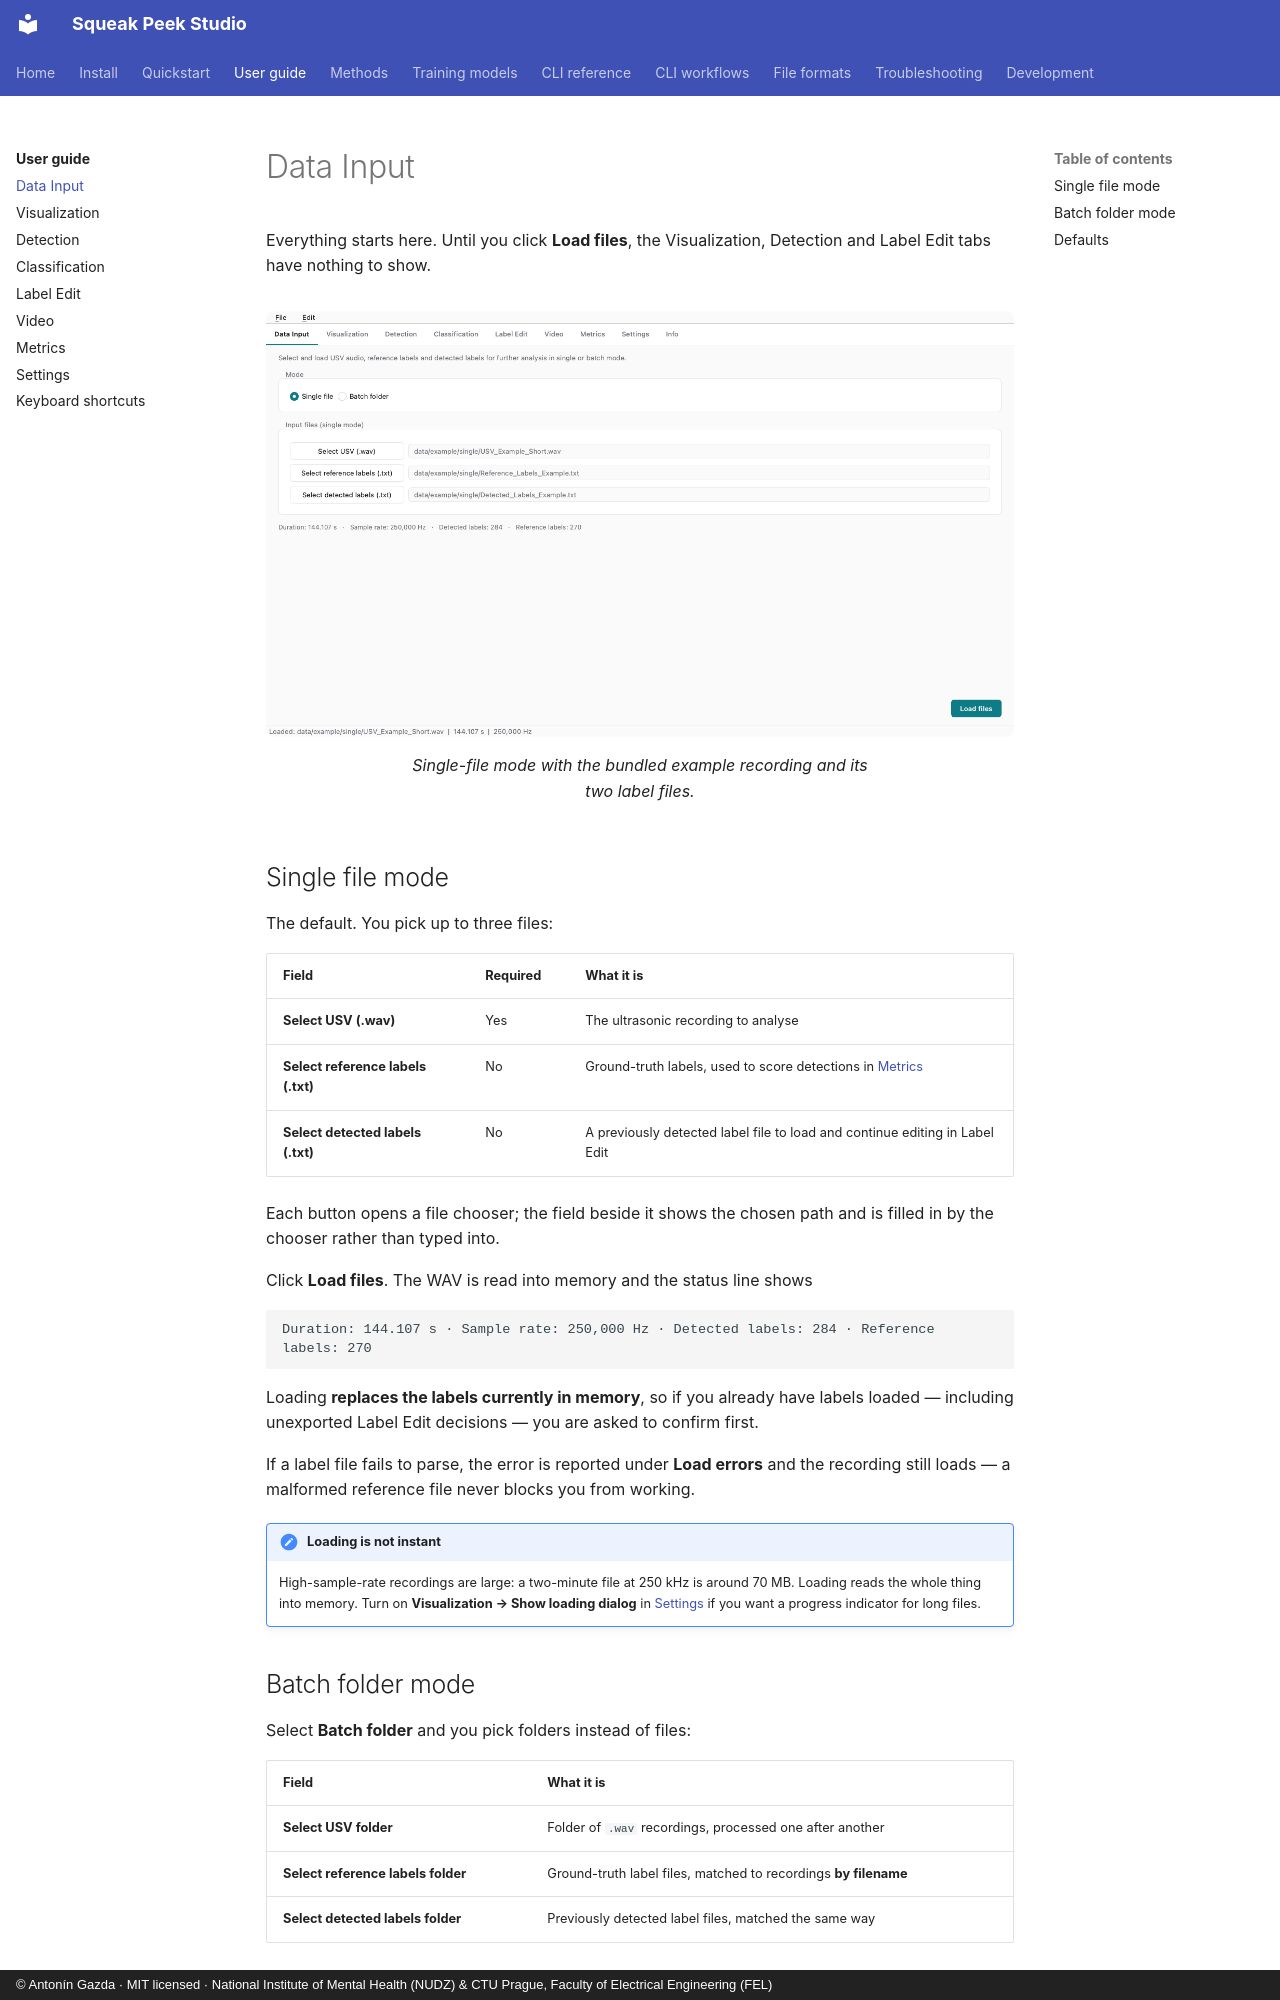

repository: antoningazda/DEV_Squeak_Peek_Studio_PYTHON · page: guide/data-input/index.html · generator: mkdocs · copyright: © Antonín Gazda · MIT licensed · National Institute of Mental Health (NUDZ) & CTU Prague, Faculty of Electrical Engineering (FEL)

# Data Input

Everything starts here. Until you click **Load files**, the Visualization,
Detection and Label Edit tabs have nothing to show.

<figure markdown>
  ![The Data Input tab with the example recording loaded](../assets/screenshots/data-input.png#only-light){ .spk-shot }
  ![The Data Input tab with the example recording loaded](../assets/screenshots/data-input-dark.png#only-dark){ .spk-shot }
  <figcaption>Single-file mode with the bundled example recording and its two label files.</figcaption>
</figure>

## Single file mode

The default. You pick up to three files:

| Field | Required | What it is |
|---|---|---|
| **Select USV (.wav)** | Yes | The ultrasonic recording to analyse |
| **Select reference labels (.txt)** | No | Ground-truth labels, used to score detections in [Metrics](metrics.md) |
| **Select detected labels (.txt)** | No | A previously detected label file to load and continue editing in Label Edit |

Each button opens a file chooser; the field beside it shows the chosen path
and is filled in by the chooser rather than typed into.

Click **Load files**. The WAV is read into memory and the status line shows

```
Duration: 144.107 s · Sample rate: 250,000 Hz · Detected labels: 284 · Reference labels: 270
```

Loading **replaces the labels currently in memory**, so if you already have
labels loaded — including unexported Label Edit decisions — you are asked to
confirm first.

If a label file fails to parse, the error is reported under **Load errors**
and the recording still loads — a malformed reference file never blocks you
from working.

!!! note "Loading is not instant"

    High-sample-rate recordings are large: a two-minute file at 250 kHz is
    around 70 MB. Loading reads the whole thing into memory. Turn on
    **Visualization → Show loading dialog** in [Settings](settings.md) if
    you want a progress indicator for long files.
